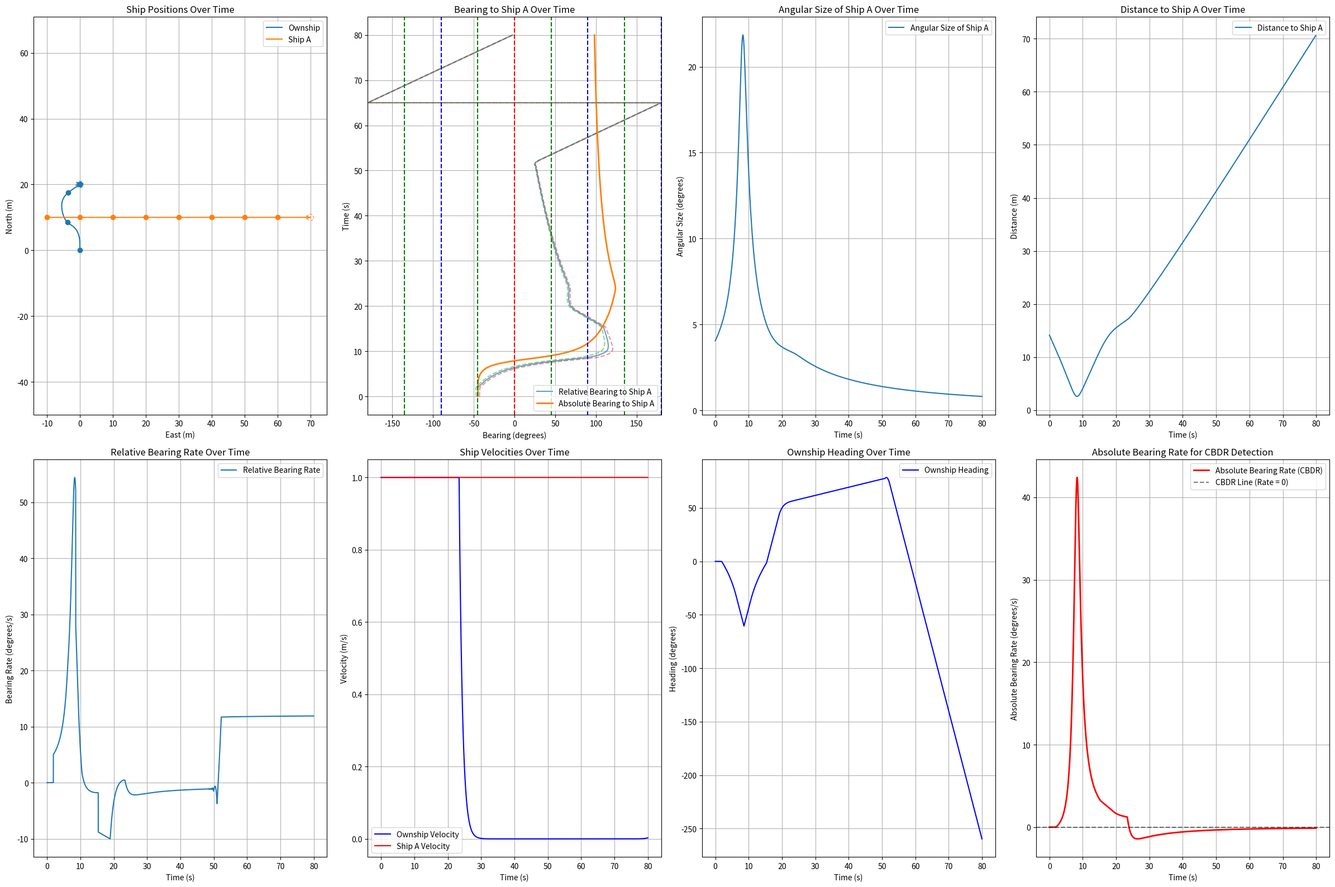

Here is the Python script that generated this plot:
import numpy as np
import matplotlib.pyplot as plt
import math

class ShipStatus:
    def __init__(self, name, velocity, acceleration, heading, rate_of_turn, position, size=1.0, max_rate_of_turn=[12, 12], velocity_limit=[0.5, 10.0]):
        self.name = name
        self.velocity = velocity
        self.acceleration = acceleration
        self.heading = heading
        self.rate_of_turn = rate_of_turn
        self.position = np.array(position, dtype=float)
        self.size = size
        self.max_rate_of_turn = max_rate_of_turn
        self.velocity_limit = velocity_limit

    def update(self, delta_time=0.01):
        self.heading += self.rate_of_turn * delta_time
        self.position += self.velocity * delta_time * np.array([
            np.cos(np.radians(self.heading)),
            np.sin(np.radians(self.heading)),
            0])
        self.velocity += self.acceleration

    def get_status(self):
        return {
            "name": self.name,
            "velocity": self.velocity,
            "heading": self.heading,
            "current_position": self.position
        }

def get_distance_3d(point1, point2):
    return np.linalg.norm(np.array(point1) - np.array(point2))

def get_bearing(ship1, ship2):
    """Calculate relative bearing from ship1 to ship2
    
    Returns:
        relative_bearing: Range -180° to +180°
        - Positive: target is to starboard (right) of ship1's heading
        - Negative: target is to port (left) of ship1's heading
        - 0°: target is directly ahead
        - ±180°: target is directly behind
    """
    delta_pos = ship2.position - ship1.position
    theta = np.arctan2(delta_pos[1], delta_pos[0])
    angle_to_ship2 = np.degrees(theta)
    relative_bearing = (angle_to_ship2 - ship1.heading) % 360
    if relative_bearing > 180:
        relative_bearing -= 360
    return relative_bearing

def get_absolute_bearing(ship1, ship2):
    """Calculate absolute bearing (true bearing) from ship1 to ship2"""
    delta_pos = ship2.position - ship1.position
    theta = np.arctan2(delta_pos[1], delta_pos[0])
    absolute_bearing = np.degrees(theta) % 360
    return absolute_bearing

def get_angular_diameter(ship1, ship2):
    distance = get_distance_3d(ship1.position, ship2.position)
    angular_diameter = 2 * np.arctan(ship2.size / (2 * distance))
    return np.degrees(angular_diameter)

def angle_difference(angle1, angle2):
    angle_diff = (angle2 - angle1) % (2 * math.pi)
    if angle_diff > math.pi:
        angle_diff -= 2 * math.pi
    return angle_diff

def angle_difference_in_deg(angle1, angle2):
    angle_diff = (angle2 - angle1) % 360
    if angle_diff > 180:
        angle_diff -= 360
    return angle_diff

def adj_ownship_heading(absolute_bearings, absolute_bearings_difference, angular_sizes, ship, goal, target_ship, delta_time=0.01):
    """
    Adjust ownship heading based on CBDR (Constant Bearing, Decreasing Range) principle.
    Now uses absolute bearings for proper CBDR detection.
    
    Args:
        absolute_bearings: List of absolute bearings to target ship
        absolute_bearings_difference: List of absolute bearing rate changes
        angular_sizes: List of angular sizes of target ship
        ship: Own ship object
        goal: Goal ship object
        target_ship: Target ship object (for relative bearing calculation)
        delta_time: Time step
    """
    velocity = ship.velocity
    rate_of_turn = ship.rate_of_turn

    if len(absolute_bearings_difference) > 1:
        # Check for CBDR (Constant Bearing, Decreasing Range) condition using absolute bearings
        # If absolute bearing rate is near zero AND angular size is increasing, we have CBDR
        if abs(absolute_bearings_difference[-1]*delta_time) <= angular_sizes[-1] and angular_sizes[-1] > 5.0:
            # Get current relative bearing to target ship to determine avoidance direction
            current_relative_bearing = get_bearing(ship, target_ship)
            
            # Collision avoidance: determine turn direction based on relative position
            avoidance_gain = angular_sizes[-1]  # Use angular size as urgency factor
            
            # For CBDR situation, decide turn direction based on relative bearing
            # Goal: turn away from the approaching ship to avoid collision
            if abs(absolute_bearings_difference[-1]) < 0.1:  # True CBDR (bearing rate ≈ 0)
                # Turn away from ship based on its relative position
                if current_relative_bearing < 0:  # Ship is on port side (left)
                    rate_of_turn = -avoidance_gain  # Turn left (negative)
                else:  # Ship is on starboard side (right)
                    rate_of_turn = avoidance_gain   # Turn right (positive)
            else:
                # Non-zero bearing rate case - use original logic
                # Determine turn direction based on relative bearing
                # relative_bearing range: -180° to +180°
                # Front sector: -90° to +90° (abs(relative_bearing) <= 90°)
                # Rear sector: +90° to +180° and -90° to -180° (abs(relative_bearing) > 90°)
                if abs(current_relative_bearing) <= 90:  # Target is ahead (front 180° sector)
                    # Target ahead: turn opposite to absolute bearing rate direction to accelerate avoidance
                    rate_of_turn = -np.sign(absolute_bearings_difference[-1]) * avoidance_gain
                else:  # Target is behind (rear 180° sector)
                    # Target behind: turn same direction as absolute bearing rate
                    rate_of_turn = np.sign(absolute_bearings_difference[-1]) * avoidance_gain
                
        else:
            # Navigate to goal when no collision threat
            theta_goal = get_bearing(ship, goal)  # Use relative bearing for goal navigation
            rate_of_turn = theta_goal
            distance = get_distance_3d(ship.position, goal.position)
            if distance < 1:
                velocity = distance
            else:
                velocity = 1.0
        rate_of_turn = np.clip(rate_of_turn, -ship.max_rate_of_turn[0], ship.max_rate_of_turn[0])

    return rate_of_turn, velocity

def run_simulation():
    ownship = ShipStatus("Ownship", velocity=1.0, acceleration=0, heading=0.0, rate_of_turn=-0.0, position=[0, 0, 0])
    ship = ShipStatus("Ship A", velocity=1.0, acceleration=0, heading=90.0, rate_of_turn=0, position=[10, -10, 0])
    goal = ShipStatus("Goal", velocity=0.0, acceleration=0, heading=0.0, rate_of_turn=0.0, position=[20, 0, 0])
    time_steps = 8000
    delta_time = 0.01
    
    # Initialize data storage lists
    ownship_positions, ship_positions = [], []
    bearings, angular_sizes, bearings_difference, distances = [], [], [], []
    absolute_bearings, absolute_bearings_difference = [], []  # Add absolute bearings
    ownship_velocities, ship_velocities = [], []  # Add velocity tracking
    ownship_headings = []  # Add heading tracking
    
    for _ in range(time_steps):
        bearing = get_bearing(ownship, ship)  # Relative bearing for display
        absolute_bearing = get_absolute_bearing(ownship, ship)  # Absolute bearing for CBDR
        bearings.append(bearing)
        absolute_bearings.append(absolute_bearing)
        angular_size = get_angular_diameter(ownship, ship)
        angular_sizes.append(angular_size)
        distances.append(get_distance_3d(ownship.position, ship.position))
        
        # Record current states before update
        ownship_velocities.append(ownship.velocity)
        ship_velocities.append(ship.velocity)
        ownship_headings.append(ownship.heading)
        
        # Use absolute bearing difference for CBDR detection
        ownship.rate_of_turn, ownship.velocity = adj_ownship_heading(absolute_bearings, absolute_bearings_difference, angular_sizes, ownship, goal, ship, delta_time)
        ownship_positions.append(ownship.position.copy())
        ship_positions.append(ship.position.copy())
        ownship.update(delta_time)
        ship.update(delta_time)
        
        # Calculate bearing rate using absolute bearings for proper CBDR detection
        update_absolute_bearing = get_absolute_bearing(ownship, ship)
        absolute_bearings_difference.append(angle_difference_in_deg(absolute_bearing, update_absolute_bearing) / delta_time)
        
        # Keep relative bearing difference for display purposes
        update_bearing = get_bearing(ownship, ship)
        bearings_difference.append(angle_difference_in_deg(bearing, update_bearing) / delta_time)
    
    # Convert to numpy arrays
    ownship_positions = np.array(ownship_positions)
    ship_positions = np.array(ship_positions)
    bearings = np.array(bearings)
    absolute_bearings = np.array(absolute_bearings)
    angular_sizes = np.array(angular_sizes)
    bearings_difference = np.array(bearings_difference)
    absolute_bearings_difference = np.array(absolute_bearings_difference)
    distances = np.array(distances)
    ownship_velocities = np.array(ownship_velocities)
    ship_velocities = np.array(ship_velocities)
    ownship_headings = np.array(ownship_headings)
    
    jerk = np.gradient(bearings_difference, delta_time)
    plot_simulation_results(ownship_positions, ship_positions, bearings, angular_sizes, 
                           bearings_difference, distances, jerk, delta_time, 
                           ownship_velocities, ship_velocities, ownship_headings, 
                           absolute_bearings, absolute_bearings_difference)

def plot_simulation_results(ownship_positions, ship_positions, bearings, angular_sizes, 
                           bearings_difference, distances, jerk, delta_time, 
                           ownship_velocities, ship_velocities, ownship_headings,
                           absolute_bearings, absolute_bearings_difference):
    fig = plt.figure(figsize=(24, 16))  # Adjust figure size for 2 rows
    
    # Row 1: Ship positions, bearings, angular sizes, distances
    # 1. Ship Positions
    plt.subplot(2, 4, 1)
    ownship_line, = plt.plot(ownship_positions[:, 1], ownship_positions[:, 0], label='Ownship')
    ship_line, = plt.plot(ship_positions[:, 1], ship_positions[:, 0], label='Ship A')
    
    # Add direction arrows
    plt.annotate('', xy=(ownship_positions[-1, 1], ownship_positions[-1, 0]), 
                xytext=(ownship_positions[-2, 1], ownship_positions[-2, 0]), 
                arrowprops=dict(arrowstyle='->', color=ownship_line.get_color()))
    plt.annotate('', xy=(ship_positions[-1, 1], ship_positions[-1, 0]), 
                xytext=(ship_positions[-2, 1], ship_positions[-2, 0]), 
                arrowprops=dict(arrowstyle='->', color=ship_line.get_color()))
    
    # Draw ship size circles (at final positions)
    ownship_circle = plt.Circle((ownship_positions[-1, 1], ownship_positions[-1, 0]), 
                               1.0, color=ownship_line.get_color(), fill=False, linestyle='--', alpha=0.7)
    ship_circle = plt.Circle((ship_positions[-1, 1], ship_positions[-1, 0]), 
                            1.0, color=ship_line.get_color(), fill=False, linestyle='--', alpha=0.7)
    plt.gca().add_patch(ownship_circle)
    plt.gca().add_patch(ship_circle)
    
    # Plot points every 10 seconds
    time_interval = 10.0  # 10 second intervals
    point_interval = int(time_interval / delta_time)  # Convert to time step intervals
    
    for i in range(0, len(ownship_positions), point_interval):
        plt.plot(ownship_positions[i, 1], ownship_positions[i, 0], 'o', 
                color=ownship_line.get_color(), markersize=6)
        plt.plot(ship_positions[i, 1], ship_positions[i, 0], 'o', 
                color=ship_line.get_color(), markersize=6)
    
    plt.xlabel('East (m)')
    plt.ylabel('North (m)')
    plt.title('Ship Positions Over Time')
    plt.legend()
    plt.grid(True)
    plt.axis('equal')
    
    # 2. Bearing Plot (both relative and absolute)
    plt.subplot(2, 4, 2)
    plt.plot(bearings, np.arange(len(bearings)) * delta_time, label='Relative Bearing to Ship A', alpha=0.7)
    
    # Convert absolute bearings to -180° to +180° range for consistent display
    absolute_bearings_normalized = absolute_bearings.copy()
    absolute_bearings_normalized[absolute_bearings_normalized > 180] -= 360
    plt.plot(absolute_bearings_normalized, np.arange(len(absolute_bearings_normalized)) * delta_time, label='Absolute Bearing to Ship A', linewidth=2)
    
    half_angular_sizes = angular_sizes / 2
    plt.plot(bearings - half_angular_sizes, np.arange(len(bearings)) * delta_time, '--', alpha=0.5)
    plt.plot(bearings + half_angular_sizes, np.arange(len(bearings)) * delta_time, '--', alpha=0.5)
    plt.ylabel('Time (s)')
    plt.xlabel('Bearing (degrees)')
    plt.title('Bearing to Ship A Over Time')
    plt.xlim(-180, 180)  # Set X-axis range to -180° to +180°
    plt.axvline(x=0, color='r', linestyle='--')
    for angle in [45, 90, 135, 180, -45, -90, -135, -180]:
        plt.axvline(x=angle, color='g' if angle % 90 != 0 else 'b', linestyle='--')
    plt.legend()
    plt.grid(True)
    
    # 3. Angular Size Plot
    plt.subplot(2, 4, 3)
    plt.plot(np.arange(len(angular_sizes)) * delta_time, angular_sizes, label='Angular Size of Ship A')
    plt.xlabel('Time (s)')
    plt.ylabel('Angular Size (degrees)')
    plt.title('Angular Size of Ship A Over Time')
    plt.legend()
    plt.grid(True)
    
    # 4. Distance Plot
    plt.subplot(2, 4, 4)
    plt.plot(np.arange(len(distances)) * delta_time, distances, label='Distance to Ship A')
    plt.xlabel('Time (s)')
    plt.ylabel('Distance (m)')
    plt.title('Distance to Ship A Over Time')
    plt.legend()
    plt.grid(True)
    
    # Row 2: Bearing difference, ship velocities, ownship heading, absolute bearing rate
    # 5. Bearing Difference Plot (Relative)
    plt.subplot(2, 4, 5)
    plt.plot(np.arange(len(bearings_difference)) * delta_time, bearings_difference, label='Relative Bearing Rate')
    plt.xlabel('Time (s)')
    plt.ylabel('Bearing Rate (degrees/s)')
    plt.title('Relative Bearing Rate Over Time')
    plt.legend()
    plt.grid(True)
    
    # 6. Ship Velocities Plot 
    plt.subplot(2, 4, 6)
    plt.plot(np.arange(len(ownship_velocities)) * delta_time, ownship_velocities, 
             label='Ownship Velocity', color='blue')
    plt.plot(np.arange(len(ship_velocities)) * delta_time, ship_velocities, 
             label='Ship A Velocity', color='red')
    plt.xlabel('Time (s)')
    plt.ylabel('Velocity (m/s)')
    plt.title('Ship Velocities Over Time')
    plt.legend()
    plt.grid(True)
    
    # 7. Ownship Heading Plot
    plt.subplot(2, 4, 7)
    plt.plot(np.arange(len(ownship_headings)) * delta_time, ownship_headings, 
             label='Ownship Heading', color='blue')
    plt.xlabel('Time (s)')
    plt.ylabel('Heading (degrees)')
    plt.title('Ownship Heading Over Time')
    plt.legend()
    plt.grid(True)
    
    # 8. Absolute Bearing Rate Plot (CBDR detection)
    plt.subplot(2, 4, 8)
    plt.plot(np.arange(len(absolute_bearings_difference)) * delta_time, absolute_bearings_difference, 
             label='Absolute Bearing Rate (CBDR)', color='red', linewidth=2)
    plt.axhline(y=0, color='black', linestyle='--', alpha=0.5, label='CBDR Line (Rate = 0)')
    plt.xlabel('Time (s)')
    plt.ylabel('Absolute Bearing Rate (degrees/s)')
    plt.title('Absolute Bearing Rate for CBDR Detection')
    plt.legend()
    plt.grid(True)
    
    plt.tight_layout()
    plt.show()

if __name__ == "__main__":
    run_simulation()
